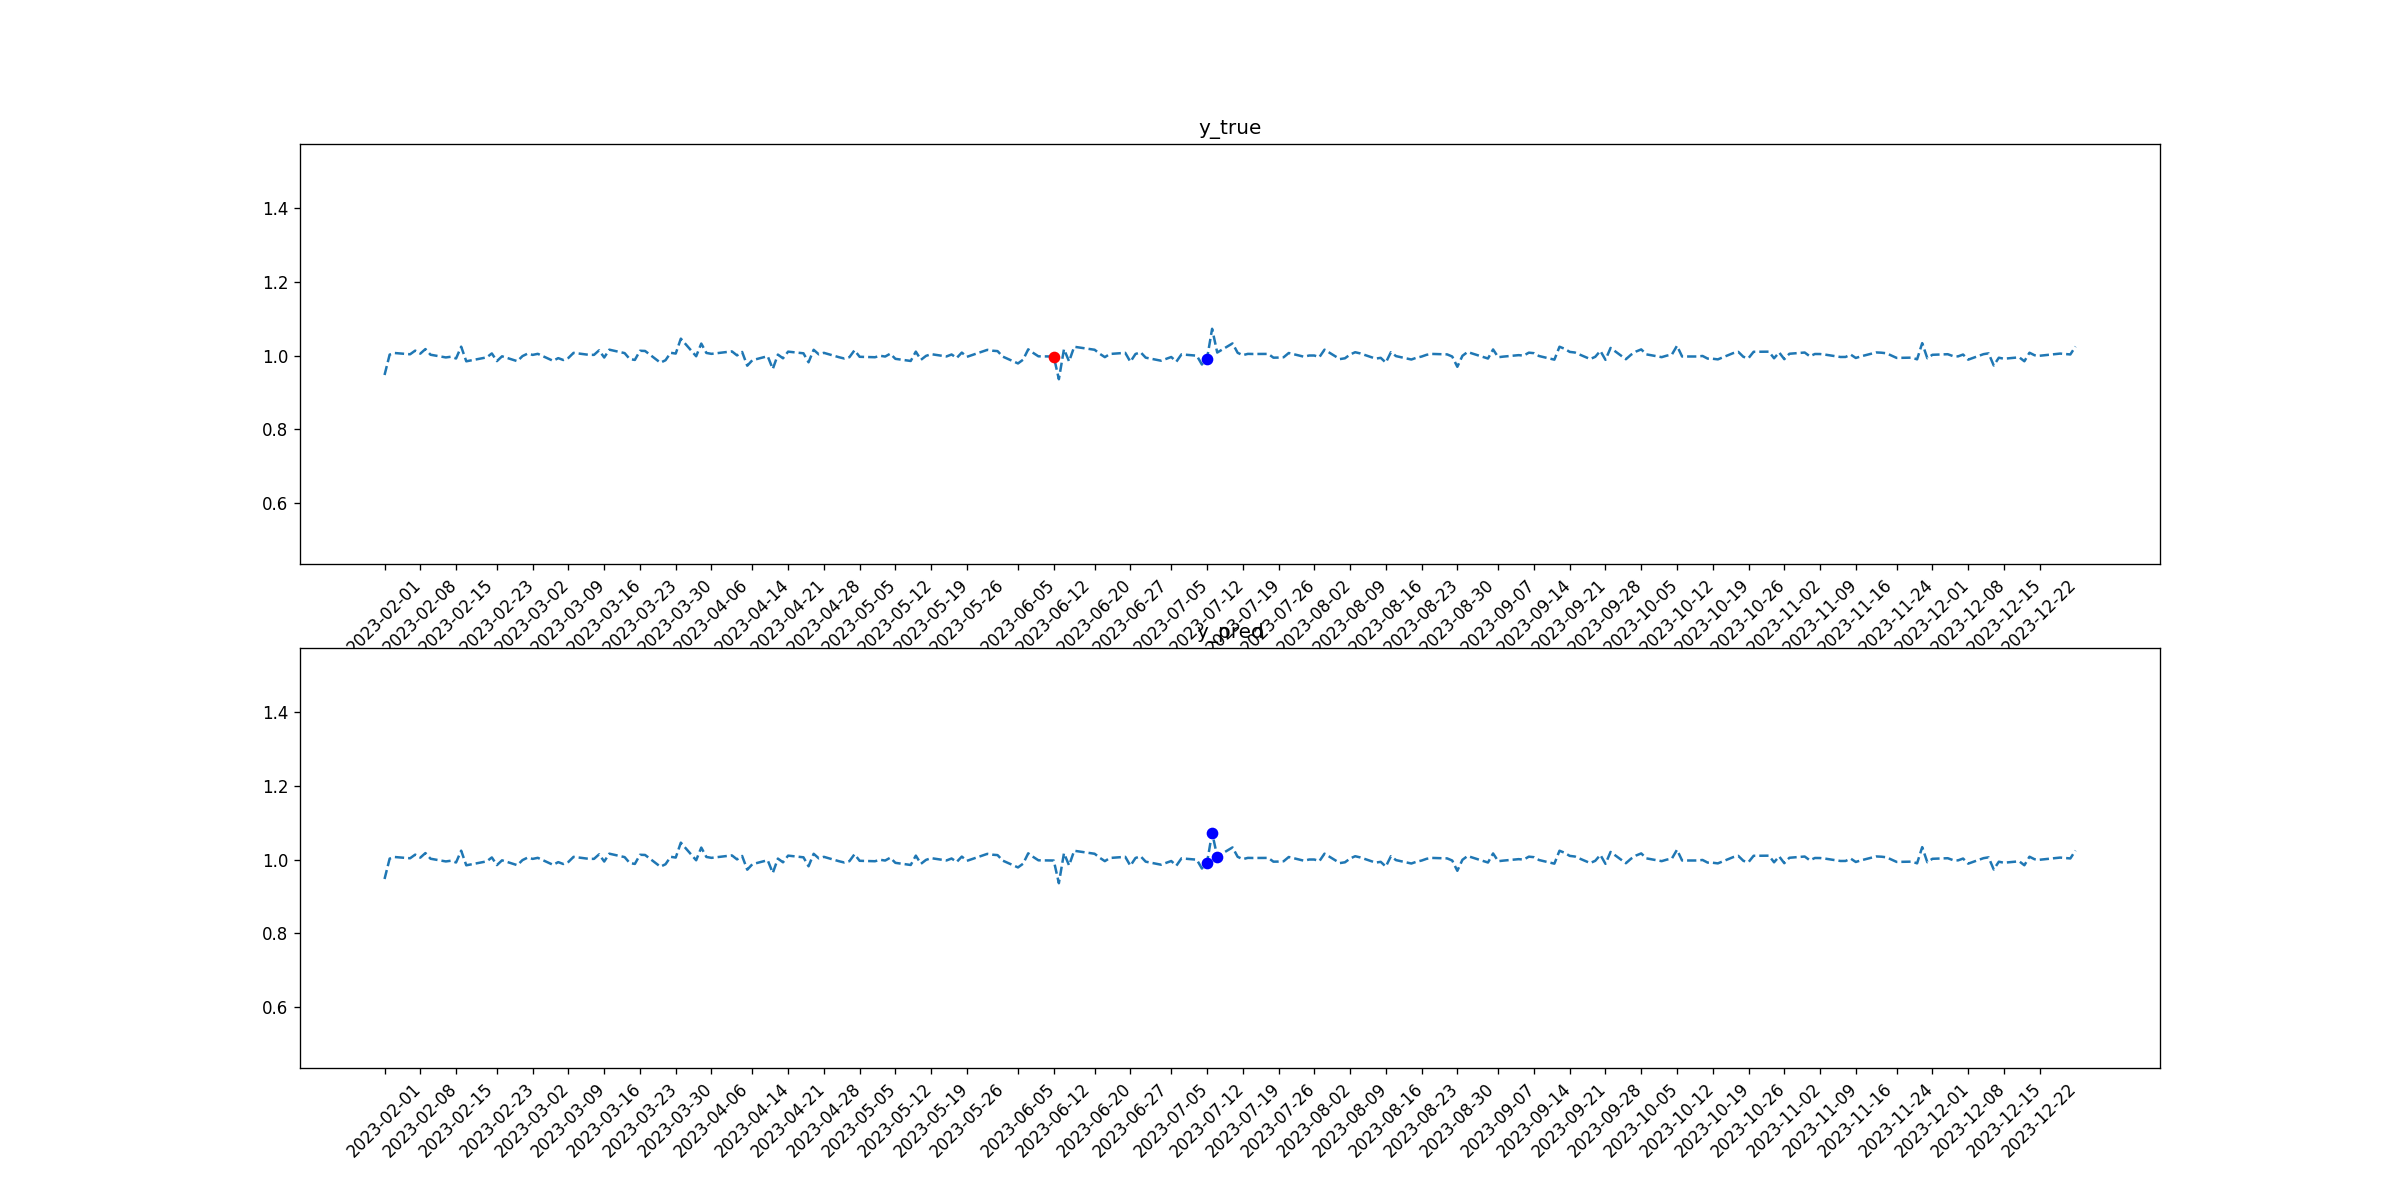

Data behind this chart, as committed beside it:
tid, symbol, close, target_1, pred_1, target_2, pred_2
2023-02-01, UNH, 0.9473, 0, 0, 0, 0
2023-02-02, UNH, 1.003, 0, 0, 0, 0
2023-02-03, UNH, 1.007, 0, 0, 0, 0
2023-02-06, UNH, 1.003, 0, 0, 0, 0
2023-02-07, UNH, 1.013, 0, 0, 0, 0
2023-02-08, UNH, 1.005, 0, 0, 0, 0
2023-02-09, UNH, 1.018, 0, 0, 0, 0
2023-02-10, UNH, 1.002, 0, 0, 0, 0
2023-02-13, UNH, 0.9949, 0, 0, 0, 0
2023-02-14, UNH, 0.9968, 0, 0, 0, 0
2023-02-15, UNH, 0.9921, 0, 0, 0, 0
2023-02-16, UNH, 1.024, 0, 0, 0, 0
2023-02-17, UNH, 0.9844, 0, 0, 0, 0
2023-02-21, UNH, 0.9951, 0, 0, 0, 0
2023-02-22, UNH, 1.006, 0, 0, 0, 0
2023-02-23, UNH, 0.985, 0, 0, 0, 0
2023-02-24, UNH, 0.9979, 0, 0, 0, 0
2023-02-27, UNH, 0.9847, 0, 0, 0, 0
2023-02-28, UNH, 0.9985, 0, 0, 0, 0
2023-03-01, UNH, 1.005, 0, 0, 0, 0
2023-03-02, UNH, 1.002, 0, 0, 0, 0
2023-03-03, UNH, 1.005, 0, 0, 0, 0
2023-03-06, UNH, 0.9856, 0, 0, 0, 0
2023-03-07, UNH, 0.9931, 0, 0, 0, 0
2023-03-08, UNH, 0.9879, 0, 0, 0, 0
2023-03-09, UNH, 0.9937, 0, 0, 0, 0
2023-03-10, UNH, 1.007, 0, 0, 0, 0
2023-03-13, UNH, 1.002, 0, 0, 0, 0
2023-03-14, UNH, 1.002, 0, 0, 0, 0
2023-03-15, UNH, 1.014, 0, 0, 0, 0
2023-03-16, UNH, 0.9947, 0, 0, 0, 0
2023-03-17, UNH, 1.016, 0, 0, 0, 0
2023-03-20, UNH, 1.007, 0, 0, 0, 0
2023-03-21, UNH, 0.9905, 0, 0, 0, 0
2023-03-22, UNH, 0.9882, 0, 0, 0, 0
2023-03-23, UNH, 1.013, 0, 0, 0, 0
2023-03-24, UNH, 1.012, 0, 0, 0, 0
2023-03-27, UNH, 0.9807, 0, 0, 0, 0
2023-03-28, UNH, 0.9873, 0, 0, 0, 0
2023-03-29, UNH, 1.007, 0, 0, 0, 0
2023-03-30, UNH, 1.005, 0, 0, 0, 0
2023-03-31, UNH, 1.046, 0, 0, 0, 0
2023-04-03, UNH, 0.9981, 0, 0, 0, 0
2023-04-04, UNH, 1.032, 0, 0, 0, 0
2023-04-05, UNH, 1.007, 0, 0, 0, 0
2023-04-06, UNH, 1.005, 0, 0, 0, 0
2023-04-10, UNH, 1.011, 0, 0, 0, 0
2023-04-11, UNH, 1, 0, 0, 0, 0
2023-04-12, UNH, 1.01, 0, 0, 0, 0
2023-04-13, UNH, 0.9726, 0, 0, 0, 0
2023-04-14, UNH, 0.9874, 0, 0, 0, 0
2023-04-17, UNH, 0.9983, 0, 0, 0, 0
2023-04-18, UNH, 0.9638, 0, 0, 0, 0
2023-04-19, UNH, 1.003, 0, 0, 0, 0
2023-04-20, UNH, 0.9925, 0, 0, 0, 0
2023-04-21, UNH, 1.011, 0, 0, 0, 0
2023-04-24, UNH, 1.006, 0, 0, 0, 0
2023-04-25, UNH, 0.9818, 0, 0, 0, 0
2023-04-26, UNH, 1.016, 0, 0, 0, 0
2023-04-27, UNH, 1.003, 0, 0, 0, 0
... 170 more rows
